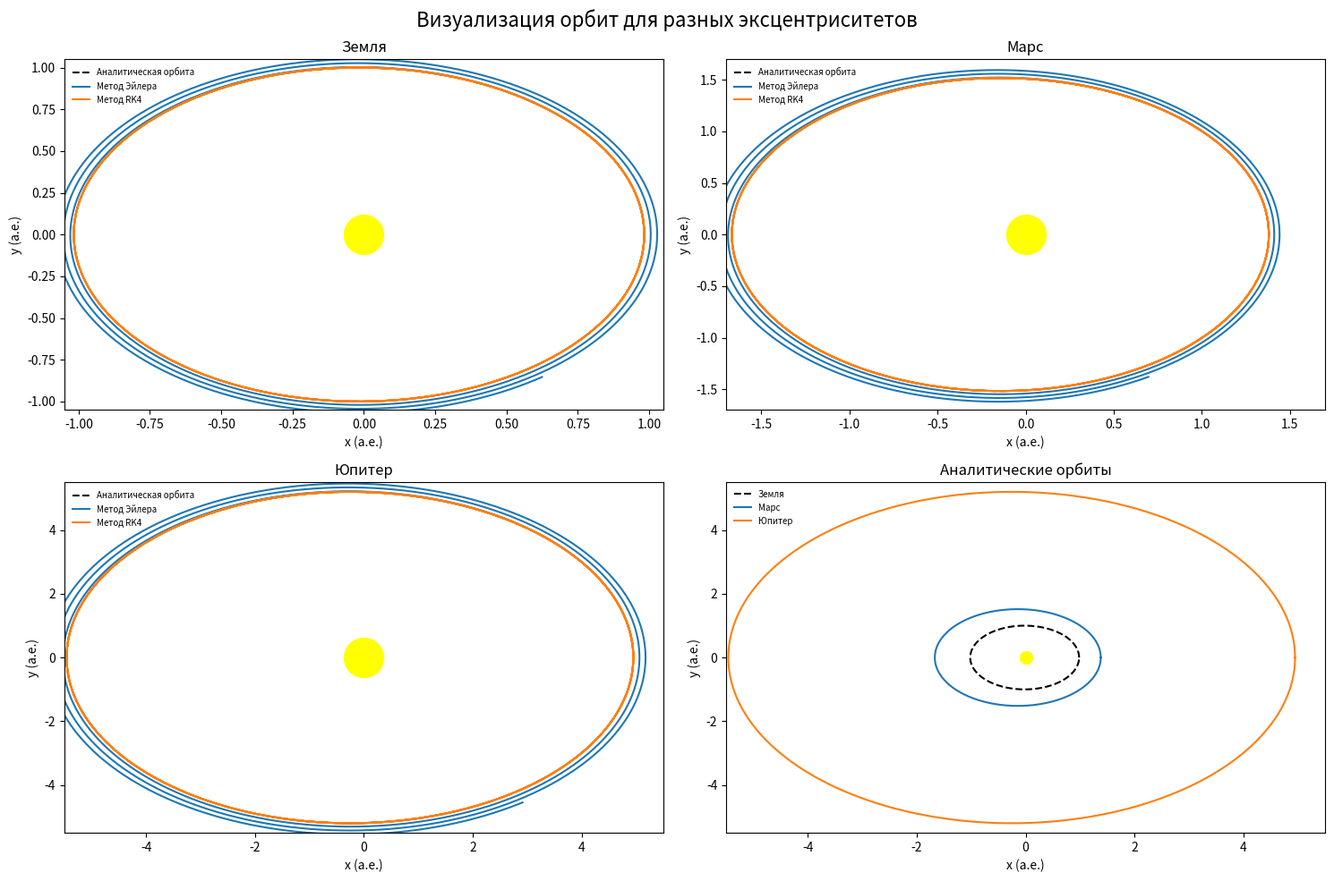
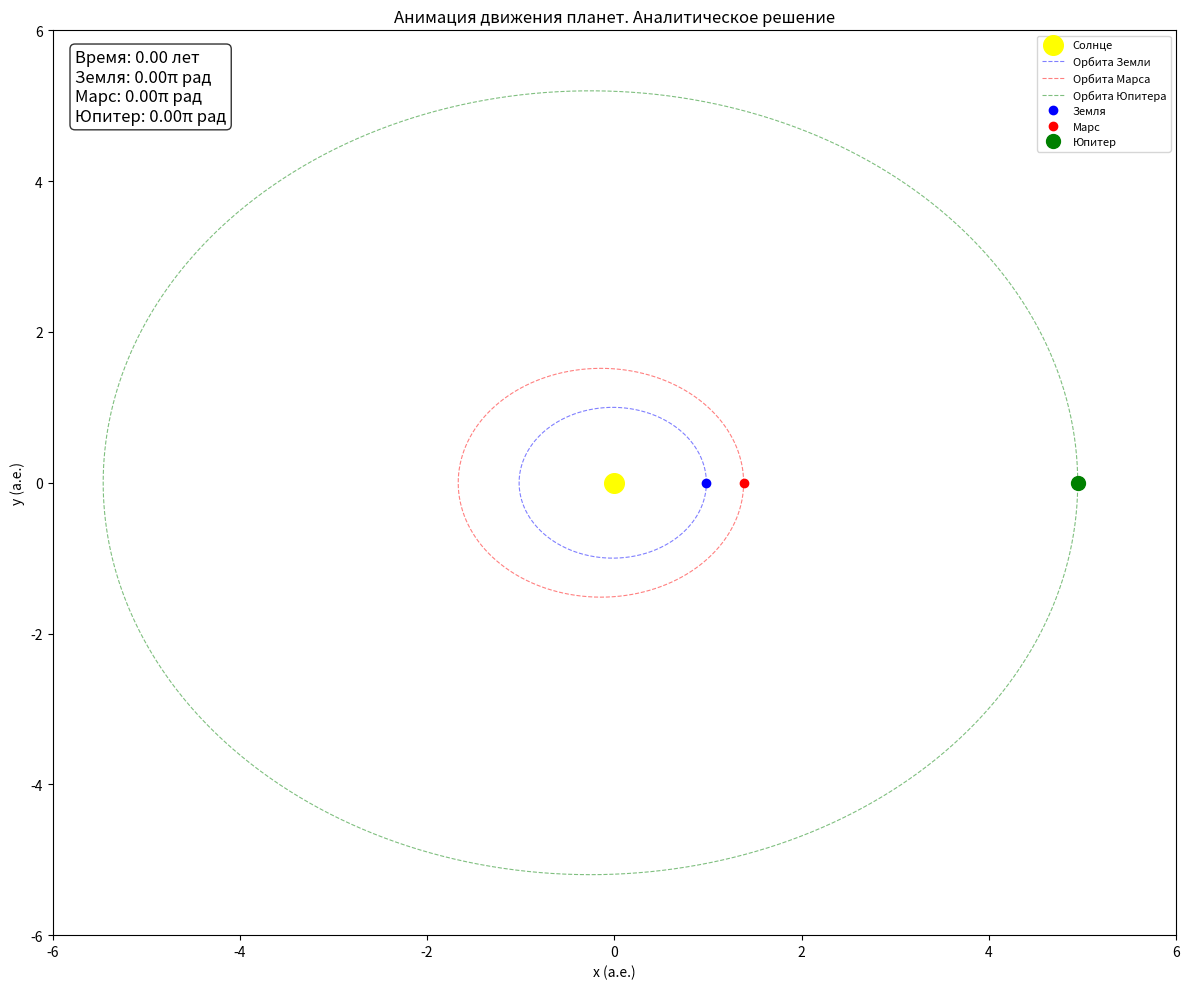
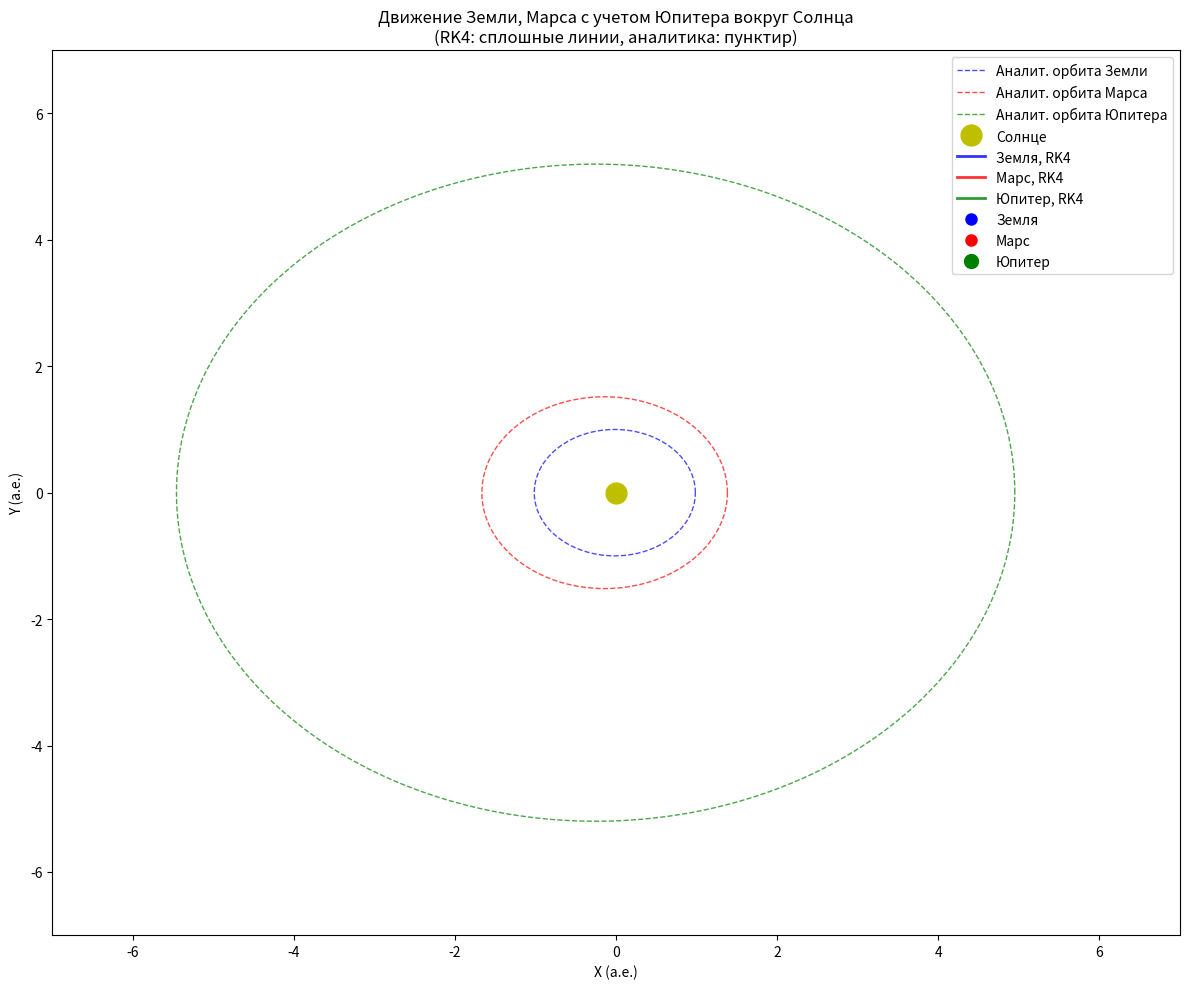
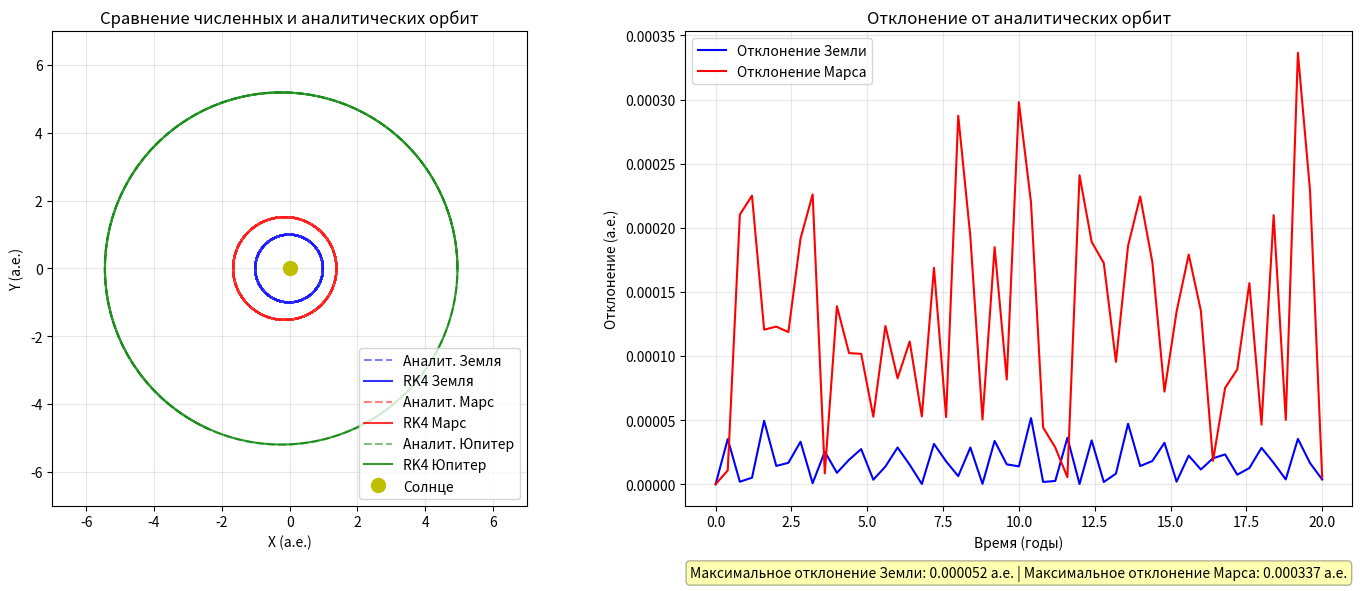

These figures' Python source, in order:
import math
import numpy as np
import matplotlib.pyplot as plt
import matplotlib.animation as animation

# PHYSICS
# единица длины = 1 а е
# единица времени = 1 год
# единица массы = масса Земли

a_Earth = 1.0 # большая полуось в а.е.
e_Earth = 0.017 # эксцентриситет орбиты
T_Earth = 1 # орбитальный период в годах
m_Earth = 1

a_Mars = 1.524
e_Mars = 0.094
T_Mars = 1.881
m_Mars = 0.107

a_Jupiter = 5.204
e_Jupiter = 0.049
T_Jupiter = 11.862
m_Jupiter = 317.8

m_Sun = 332946

G = 4 * np.pi**2 / m_Sun

# гравитационный параметр mu = 4 * pi**2 * a**3 / T**2
def GM(a, T):
    return 4 * np.pi**2 * a**3 / T**2 # G * M_sun

def d(s, a, T):
    x, y, vx, vy = s
    r = math.sqrt(x**2 + y**2)
    return np.array([vx, vy, - GM(a, T) * x / r**3, - GM(a, T) * y / r**3])

def init_cond(a, e, T):
    x0, y0 = (1-e)*a, 0
    vx0, vy0 = 0, math.sqrt(GM(a, T) * (1+e) / (a * (1-e)))
    return x0, y0, vx0, vy0

def analytic_solution(a, e):
    theta = np.linspace(0, 2*np.pi, 1000)
    r = a * (1 - e**2) / (1 + e * np.cos(theta))
    x = r * np.cos(theta)
    y = r * np.sin(theta)
    return x, y

def explicit_euler_step(s, dt, a, T):
    d1 = dt * d(s, a, T)
    return s + d1

def rk4_step(s, dt, a, T):
    d1 = dt * d(s, a, T)
    d2 = dt * d(s + d1 / 2, a, T)
    d3 = dt * d(s + d2 / 2, a, T)
    d4 = dt * d(s + d3, a, T)
    return s + (d1 + 2 * d2 + 2 * d3 + d4) / 6

def timer(T, N):
    t_begin = 0
    t_end = T * 3 
    time = np.linspace(t_begin, t_end, N+1)
    dt = time[1]-time[0]
    return time, dt

def calculate_energy_and_momentum(x, y, vx, vy, a, T):
    r = np.sqrt(x**2 + y**2)
    # орбитальная скорость в квадрате
    v_square = vx**2 + vy**2
    kinetic_energy = 0.5 * v_square
    potential_energy = - GM(a, T) / r
    total_energy = kinetic_energy + potential_energy
    angular_momentum = x * vy - y * vx
    return total_energy, angular_momentum 

def main(a, e, T, N):

    x0, y0, vx0, vy0 = init_cond(a, e, T)
    x_an, y_an = analytic_solution(a, e)
    time, dt = timer(T, N)

    s_Euler = np.zeros((N + 1, 4), dtype=np.float32)
    s_Euler[0] = np.array([x0, y0, vx0, vy0])
    s_RK4 = np.zeros((N + 1, 4), dtype=np.float32)
    s_RK4[0] = np.array([x0, y0, vx0, vy0])

    for i in range(1, N + 1):
        s_Euler[i] = explicit_euler_step(s_Euler[i - 1], dt, a, T)
        s_RK4[i] = rk4_step(s_RK4[i - 1], dt, a, T)

    x_Euler = s_Euler[:, 0]
    y_Euler = s_Euler[:, 1]
    vx_Euler = s_Euler[:, 2]
    vy_Euler = s_Euler[:, 3]

    x_RK4 = s_RK4[:, 0]
    y_RK4 = s_RK4[:, 1]
    vx_RK4 = s_RK4[:, 2]
    vy_RK4 = s_RK4[:, 3]

    E_euler, L_euler = calculate_energy_and_momentum(x_Euler, y_Euler, vx_Euler, vy_Euler, a, T)
    E_rk4, L_rk4 = calculate_energy_and_momentum(x_RK4, y_RK4, vx_RK4, vy_RK4, a, T)

    E_an = 0.5 * (vx0**2 + vy0**2) - GM(a, T) / x0
    L_an = x0 * vy0 - y0 * vx0
    return x_an, y_an, x_Euler, y_Euler, x_RK4, y_RK4, E_euler, E_rk4, L_euler, L_rk4, E_an, L_an, time

N_Earth = 10000
N_Mars = 10000
N_Jupiter = 10000

x_an_E, y_an_E, x_Euler_E, y_Euler_E, x_RK4_E, y_RK4_E, E_euler_E, E_rk4_E, L_euler_E, L_rk4_E, E_an_E, L_an_E, time_E = main(a_Earth, e_Earth, T_Earth, N_Earth)
x_an_M, y_an_M, x_Euler_M, y_Euler_M, x_RK4_M, y_RK4_M, E_euler_M, E_rk4_M, L_euler_M, L_rk4_M, E_an_M, L_an_M, time_M = main(a_Mars, e_Mars, T_Mars, N_Mars)
x_an_J, y_an_J, x_Euler_J, y_Euler_J, x_RK4_J, y_RK4_J, E_euler_J, E_rk4_J, L_euler_J, L_rk4_J, E_an_J, L_an_J, time_J = main(a_Jupiter, e_Jupiter, T_Jupiter, N_Jupiter)

def analytic_orbit(a, e, num_points=1000):
    theta = np.linspace(0, 2*np.pi, num_points)
    r = a * (1 - e**2) / (1 + e * np.cos(theta))
    x = r * np.cos(theta)
    y = r * np.sin(theta)
    return x, y

def gravitational_force(m1, m2, x1, y1, x2, y2):
    dx = x2 - x1
    dy = y2 - y1
    r_sq = dx**2 + dy**2
    r = np.sqrt(r_sq)
    if r < 1e-10: 
        return 0, 0
    force_magnitude = G * m1 * m2 / r_sq
    fx = force_magnitude * dx / r
    fy = force_magnitude * dy / r
    return fx, fy

def d_3N(s, m1, m2, m3):
    x1, y1, x2, y2, x3, y3, vx1, vy1, vx2, vy2, vx3, vy3 = s
    f12x, f12y = gravitational_force(m1, m2, x1, y1, x2, y2)
    f13x, f13y = gravitational_force(m1, m3, x1, y1, x3, y3)
    f23x, f23y = gravitational_force(m2, m3, x2, y2, x3, y3)
    ax1 = (f12x + f13x) / m1
    ay1 = (f12y + f13y) / m1
    ax2 = (-f12x + f23x) / m2
    ay2 = (-f12y + f23y) / m2
    ax3 = (-f13x - f23x) / m3
    ay3 = (-f13y - f23y) / m3
    return np.array([vx1, vy1, vx2, vy2, vx3, vy3, ax1, ay1, ax2, ay2, ax3, ay3])

def init_cond_3body(a, e, m_star):
    mu = G * m_star
    r_peri = a * (1 - e)
    v_peri = np.sqrt(mu * (1 + e) / (a * (1 - e)))
    return r_peri, 0, 0, v_peri

def rk4_step_3N(s, dt, m1, m2, m3):
    k1 = dt * d_3N(s, m1, m2, m3)
    k2 = dt * d_3N(s + k1/2, m1, m2, m3)
    k3 = dt * d_3N(s + k2/2, m1, m2, m3)
    k4 = dt * d_3N(s + k3, m1, m2, m3)
    return s + (k1 + 2*k2 + 2*k3 + k4) / 6

def N3_task(a1, a2, e1, e2, m1, m2, m3, duration_years, N):
    x1, y1, vx1, vy1 = init_cond_3body(a1, e1, m3)
    x2, y2, vx2, vy2 = init_cond_3body(a2, e2, m3)
    x3, y3, vx3, vy3 = 0, 0, 0, 0
    time = np.linspace(0, duration_years, N+1)
    dt = time[1] - time[0]
    s = np.zeros((N+1, 12))
    s[0] = np.array([x1, y1, x2, y2, x3, y3, vx1, vy1, vx2, vy2, vx3, vy3])
    for i in range(1, N+1):
        s[i] = rk4_step_3N(s[i-1], dt, m1, m2, m3)
    return s, time

duration_years = 20
N = 5000

s1, time = N3_task(a_Earth, a_Jupiter, e_Earth, e_Jupiter, m_Earth, m_Jupiter, m_Sun, duration_years, N)
s2, time = N3_task(a_Mars, a_Jupiter, e_Mars, e_Jupiter, m_Mars, m_Jupiter, m_Sun, duration_years, N)

x_E = s1[:, 0] - s1[:, 4]   # Земля x относительно Солнца
y_E = s1[:, 1] - s1[:, 5]   # Земля y относительно Солнца
x_J = s1[:, 2] - s1[:, 4]   # Юпитер x относительно Солнца
y_J = s1[:, 3] - s1[:, 5]   # Юпитер y относительно Солнца
x_M = s2[:, 0] - s2[:, 4]   # Марс x относительно Солнца
y_M = s2[:, 1] - s2[:, 5]   # Марс y относительно Солнца

x_E_analytic, y_E_analytic = analytic_orbit(a_Earth, e_Earth)
x_M_analytic, y_M_analytic = analytic_orbit(a_Mars, e_Mars)
x_J_analytic, y_J_analytic = analytic_orbit(a_Jupiter, e_Jupiter)

fig = plt.figure(figsize=(15, 10))

plt.subplot(2, 2, 1)
plt.plot(x_an_E, y_an_E, 'k--', label='Аналитическая орбита')
plt.plot(x_Euler_E, y_Euler_E, label='Метод Эйлера')
plt.plot(x_RK4_E, y_RK4_E, label='Метод RK4')
plt.scatter([0], [0], c='yellow', s=1000)
plt.xlabel('x (а.е.)')
plt.ylabel('y (а.е.)')
plt.title('Земля')
plt.legend(loc='upper left', frameon=False, fontsize=7)
plt.xlim(-1.05, 1.05)
plt.ylim(-1.05, 1.05)

plt.subplot(2, 2, 2)
plt.plot(x_an_M, y_an_M, 'k--', label='Аналитическая орбита')
plt.plot(x_Euler_M, y_Euler_M, label='Метод Эйлера')
plt.plot(x_RK4_M, y_RK4_M, label='Метод RK4')
plt.scatter([0], [0], c='yellow', s=1000)
plt.xlabel('x (а.е.)')
plt.ylabel('y (а.е.)')
plt.title('Марс')
plt.legend(loc='upper left', frameon=False, fontsize=7)
plt.xlim(-1.7, 1.7)
plt.ylim(-1.7, 1.7)

plt.subplot(2, 2, 3)
plt.plot(x_an_J, y_an_J, 'k--', label='Аналитическая орбита')
plt.plot(x_Euler_J, y_Euler_J, label='Метод Эйлера')
plt.plot(x_RK4_J, y_RK4_J, label='Метод RK4')
plt.scatter([0], [0], c='yellow', s=1000) 
plt.xlabel('x (а.е.)')
plt.ylabel('y (а.е.)')
plt.title('Юпитер')
plt.legend(loc='upper left', frameon=False, fontsize=7)
plt.xlim(-5.5, 5.5)
plt.ylim(-5.5, 5.5)

plt.subplot(2, 2, 4)
plt.plot(x_an_E, y_an_E, 'k--', label='Земля')
plt.plot(x_an_M, y_an_M, label='Марс')
plt.plot(x_an_J, y_an_J, label='Юпитер')
plt.scatter([0], [0], c='yellow', s=100)
plt.xlabel('x (а.е.)')
plt.ylabel('y (а.е.)')
plt.title('Аналитические орбиты')
plt.legend(loc='upper left', frameon=False, fontsize=7)
plt.xlim(-5.5, 5.5)
plt.ylim(-5.5, 5.5)

plt.suptitle('Визуализация орбит для разных эксцентриситетов', 
             fontsize=16, y=0.98)

plt.tight_layout()

plt.show()

def create_three_planets_animation():

    fig, ax = plt.subplots(figsize=(12, 10))
    ax.set_xlim(-6, 6)
    ax.set_ylim(-6, 6)
    ax.set_xlabel('x (а.е.)')
    ax.set_ylabel('y (а.е.)')
    ax.set_title('Анимация движения планет. Аналитическое решение')
    ax.scatter([0], [0], c='yellow', s=200, label='Солнце')

    ax.plot(x_an_E, y_an_E, 'b--', alpha=0.5, linewidth=0.8, label='Орбита Земли')
    ax.plot(x_an_M, y_an_M, 'r--', alpha=0.5, linewidth=0.8, label='Орбита Марса')
    ax.plot(x_an_J, y_an_J, 'g--', alpha=0.5, linewidth=0.8, label='Орбита Юпитера')
    
    earth_point, = ax.plot([], [], 'bo', markersize=6, label='Земля')
    mars_point, = ax.plot([], [], 'ro', markersize=6, label='Марс')
    jupiter_point, = ax.plot([], [], 'go', markersize=10, label='Юпитер')
    
    earth_trail, = ax.plot([], [], 'b-', alpha=0.3, linewidth=1)
    mars_trail, = ax.plot([], [], 'r-', alpha=0.3, linewidth=1)
    jupiter_trail, = ax.plot([], [], 'g-', alpha=0.3, linewidth=1)
    
    time_text = ax.text(0.02, 0.90, '', transform=ax.transAxes, fontsize=12, bbox=dict(boxstyle="round,pad=0.3", facecolor="white", alpha=0.8))

    ax.legend(loc='upper right', frameon=True, fontsize=8)
    
    def animate(frame):

        total_simulation_time = 6 * T_Earth
        
        current_time = (frame / frames) * total_simulation_time
        
        angle_earth = (2 * np.pi / T_Earth) * current_time
        angle_mars = (2 * np.pi / T_Mars) * current_time
        angle_jupiter = (2 * np.pi / T_Jupiter) * current_time
        
        theta = np.linspace(0, 2*np.pi, len(x_an_E))
        
        idx_earth = np.argmin(np.abs((theta - angle_earth) % (2*np.pi)))
        idx_mars = np.argmin(np.abs((theta - angle_mars) % (2*np.pi)))
        idx_jupiter = np.argmin(np.abs((theta - angle_jupiter) % (2*np.pi)))
        
        earth_point.set_data([x_an_E[idx_earth]], [y_an_E[idx_earth]])
        mars_point.set_data([x_an_M[idx_mars]], [y_an_M[idx_mars]])
        jupiter_point.set_data([x_an_J[idx_jupiter]], [y_an_J[idx_jupiter]])
        
        trail_length = 50
        start_e = max(0, idx_earth - trail_length)
        start_m = max(0, idx_mars - trail_length)
        start_j = max(0, idx_jupiter - trail_length)
        
        earth_trail.set_data(x_an_E[start_e:idx_earth+1], y_an_E[start_e:idx_earth+1])
        mars_trail.set_data(x_an_M[start_m:idx_mars+1], y_an_M[start_m:idx_mars+1])
        jupiter_trail.set_data(x_an_J[start_j:idx_jupiter+1], y_an_J[start_j:idx_jupiter+1])
        
        time_text.set_text(f'Время: {current_time:.2f} лет\n'
                          f'Земля: {angle_earth/np.pi:.2f}π рад\n'
                          f'Марс: {angle_mars/np.pi:.2f}π рад\n'
                          f'Юпитер: {angle_jupiter/np.pi:.2f}π рад')
        
        return (earth_point, mars_point, jupiter_point, 
                earth_trail, mars_trail, jupiter_trail, time_text)
    
    frames = 300 
    
    ani = animation.FuncAnimation(
        fig=fig,
        func=animate,
        frames=frames,
        interval=50,  
        blit=True,
        repeat=True
    )
    
    plt.tight_layout()
    plt.show()
    
    return ani

create_three_planets_animation()

fig, ax = plt.subplots(figsize=(12, 10))
ax.set_xlim(-7, 7)
ax.set_ylim(-7, 7)
ax.set_xlabel('X (а.е.)')
ax.set_ylabel('Y (а.е.)')
ax.set_title('Движение Земли, Марса с учетом Юпитера вокруг Солнца\n(RK4: сплошные линии, аналитика: пунктир)')

earth_analytic, = ax.plot(x_E_analytic, y_E_analytic, 'b--', alpha=0.7, linewidth=1, label='Аналит. орбита Земли')
mars_analytic, = ax.plot(x_M_analytic, y_M_analytic, 'r--', alpha=0.7, linewidth=1, label='Аналит. орбита Марса')
jupiter_analytic, = ax.plot(x_J_analytic, y_J_analytic, 'g--', alpha=0.7, linewidth=1, label='Аналит. орбита Юпитера')

sun, = ax.plot([0], [0], 'yo', markersize=15, label='Солнце')
earth_trail, = ax.plot([], [], 'b-', alpha=0.8, linewidth=2, label='Земля, RK4')
mars_trail, = ax.plot([], [], 'r-', alpha=0.8, linewidth=2, label='Марс, RK4')
jupiter_trail, = ax.plot([], [], 'g-', alpha=0.8, linewidth=2, label='Юпитер, RK4')
earth_point, = ax.plot([], [], 'bo', markersize=8, label='Земля')
mars_point, = ax.plot([], [], 'ro', markersize=8, label='Марс')
jupiter_point, = ax.plot([], [], 'go', markersize=10, label='Юпитер')

ax.legend(loc='upper right', fontsize=10)
time_text = ax.text(0.02, 0.9, '', transform=ax.transAxes, fontsize=11, 
                   bbox=dict(boxstyle="round,pad=0.3", facecolor="white", alpha=0.9))

def init():
    earth_trail.set_data([], [])
    mars_trail.set_data([], [])
    jupiter_trail.set_data([], [])
    earth_point.set_data([], [])
    mars_point.set_data([], [])
    jupiter_point.set_data([], [])
    time_text.set_text('')
    return earth_trail, mars_trail, jupiter_trail, earth_point, mars_point, jupiter_point, time_text

def animate(i):
    start_idx = max(0, i - 200)
    earth_trail.set_data(x_E[start_idx:i+1], y_E[start_idx:i+1])
    earth_point.set_data([x_E[i]], [y_E[i]])
    mars_trail.set_data(x_M[start_idx:i+1], y_M[start_idx:i+1])
    mars_point.set_data([x_M[i]], [y_M[i]])
    jupiter_trail.set_data(x_J[start_idx:i+1], y_J[start_idx:i+1])
    jupiter_point.set_data([x_J[i]], [y_J[i]])
    
    def find_closest_analytic_point(x_num, y_num, x_an, y_an):
        distances = np.sqrt((x_an - x_num)**2 + (y_an - y_num)**2)
        min_idx = np.argmin(distances)
        return distances[min_idx]
    
    dev_E = find_closest_analytic_point(x_E[i], y_E[i], x_E_analytic, y_E_analytic)
    dev_M = find_closest_analytic_point(x_M[i], y_M[i], x_M_analytic, y_M_analytic)
    
    years = time[i]
    time_text.set_text(f'Время: {years:.1f} лет\n'
                      f'Отклонение Земли: {dev_E:.4f} а.е.\n'
                      f'Отклонение Марса: {dev_M:.4f} а.е.')
    
    return earth_trail, mars_trail, jupiter_trail, earth_point, mars_point, jupiter_point, time_text

anim = animation.FuncAnimation(fig, animate, frames=len(time), init_func=init,
                              interval=20, blit=True)
plt.tight_layout()
plt.show()

fig2, (ax1, ax2) = plt.subplots(1, 2, figsize=(15, 6))

ax1.plot(x_E_analytic, y_E_analytic, 'b--', alpha=0.5, label='Аналит. Земля')
ax1.plot(x_E, y_E, 'b-', alpha=0.8, label='RK4 Земля')
ax1.plot(x_M_analytic, y_M_analytic, 'r--', alpha=0.5, label='Аналит. Марс')
ax1.plot(x_M, y_M, 'r-', alpha=0.8, label='RK4 Марс')
ax1.plot(x_J_analytic, y_J_analytic, 'g--', alpha=0.5, label='Аналит. Юпитер')
ax1.plot(x_J, y_J, 'g-', alpha=0.8, label='RK4 Юпитер')
ax1.plot(0, 0, 'yo', markersize=10, label='Солнце')
ax1.set_xlim(-7, 7)
ax1.set_ylim(-7, 7)
ax1.set_xlabel('X (а.е.)')
ax1.set_ylabel('Y (а.е.)')
ax1.set_title('Сравнение численных и аналитических орбит')
ax1.legend()
ax1.grid(True, alpha=0.3)
ax1.set_aspect('equal')

deviations_E = []
deviations_M = []

def true_anomaly(x, y):
    return np.arctan2(y, x)

for i in range(0, len(x_E), 100):
    theta_E = true_anomaly(x_E[i], y_E[i])
    theta_M = true_anomaly(x_M[i], y_M[i])
    r_E_analytic = a_Earth * (1 - e_Earth**2) / (1 + e_Earth * np.cos(theta_E))
    r_M_analytic = a_Mars * (1 - e_Mars**2) / (1 + e_Mars * np.cos(theta_M))
    r_E_current = np.sqrt(x_E[i]**2 + y_E[i]**2)
    r_M_current = np.sqrt(x_M[i]**2 + y_M[i]**2)
    deviations_E.append(abs(r_E_current - r_E_analytic))
    deviations_M.append(abs(r_M_current - r_M_analytic))

time_sample = time[::100]

ax2.plot(time_sample, deviations_E, 'b-', label='Отклонение Земли')
ax2.plot(time_sample, deviations_M, 'r-', label='Отклонение Марса')
ax2.set_xlabel('Время (годы)')
ax2.set_ylabel('Отклонение (а.е.)')
ax2.set_title('Отклонение от аналитических орбит')
ax2.legend()
ax2.grid(True, alpha=0.3)

ax2.text(0.5, -0.15, f'Максимальное отклонение Земли: {max(deviations_E):.6f} а.е. | '
                     f'Максимальное отклонение Марса: {max(deviations_M):.6f} а.е.', 
         transform=ax2.transAxes, fontsize=10,
         horizontalalignment='center',
         bbox=dict(boxstyle='round', facecolor='yellow', alpha=0.3))

plt.tight_layout()
plt.show()
